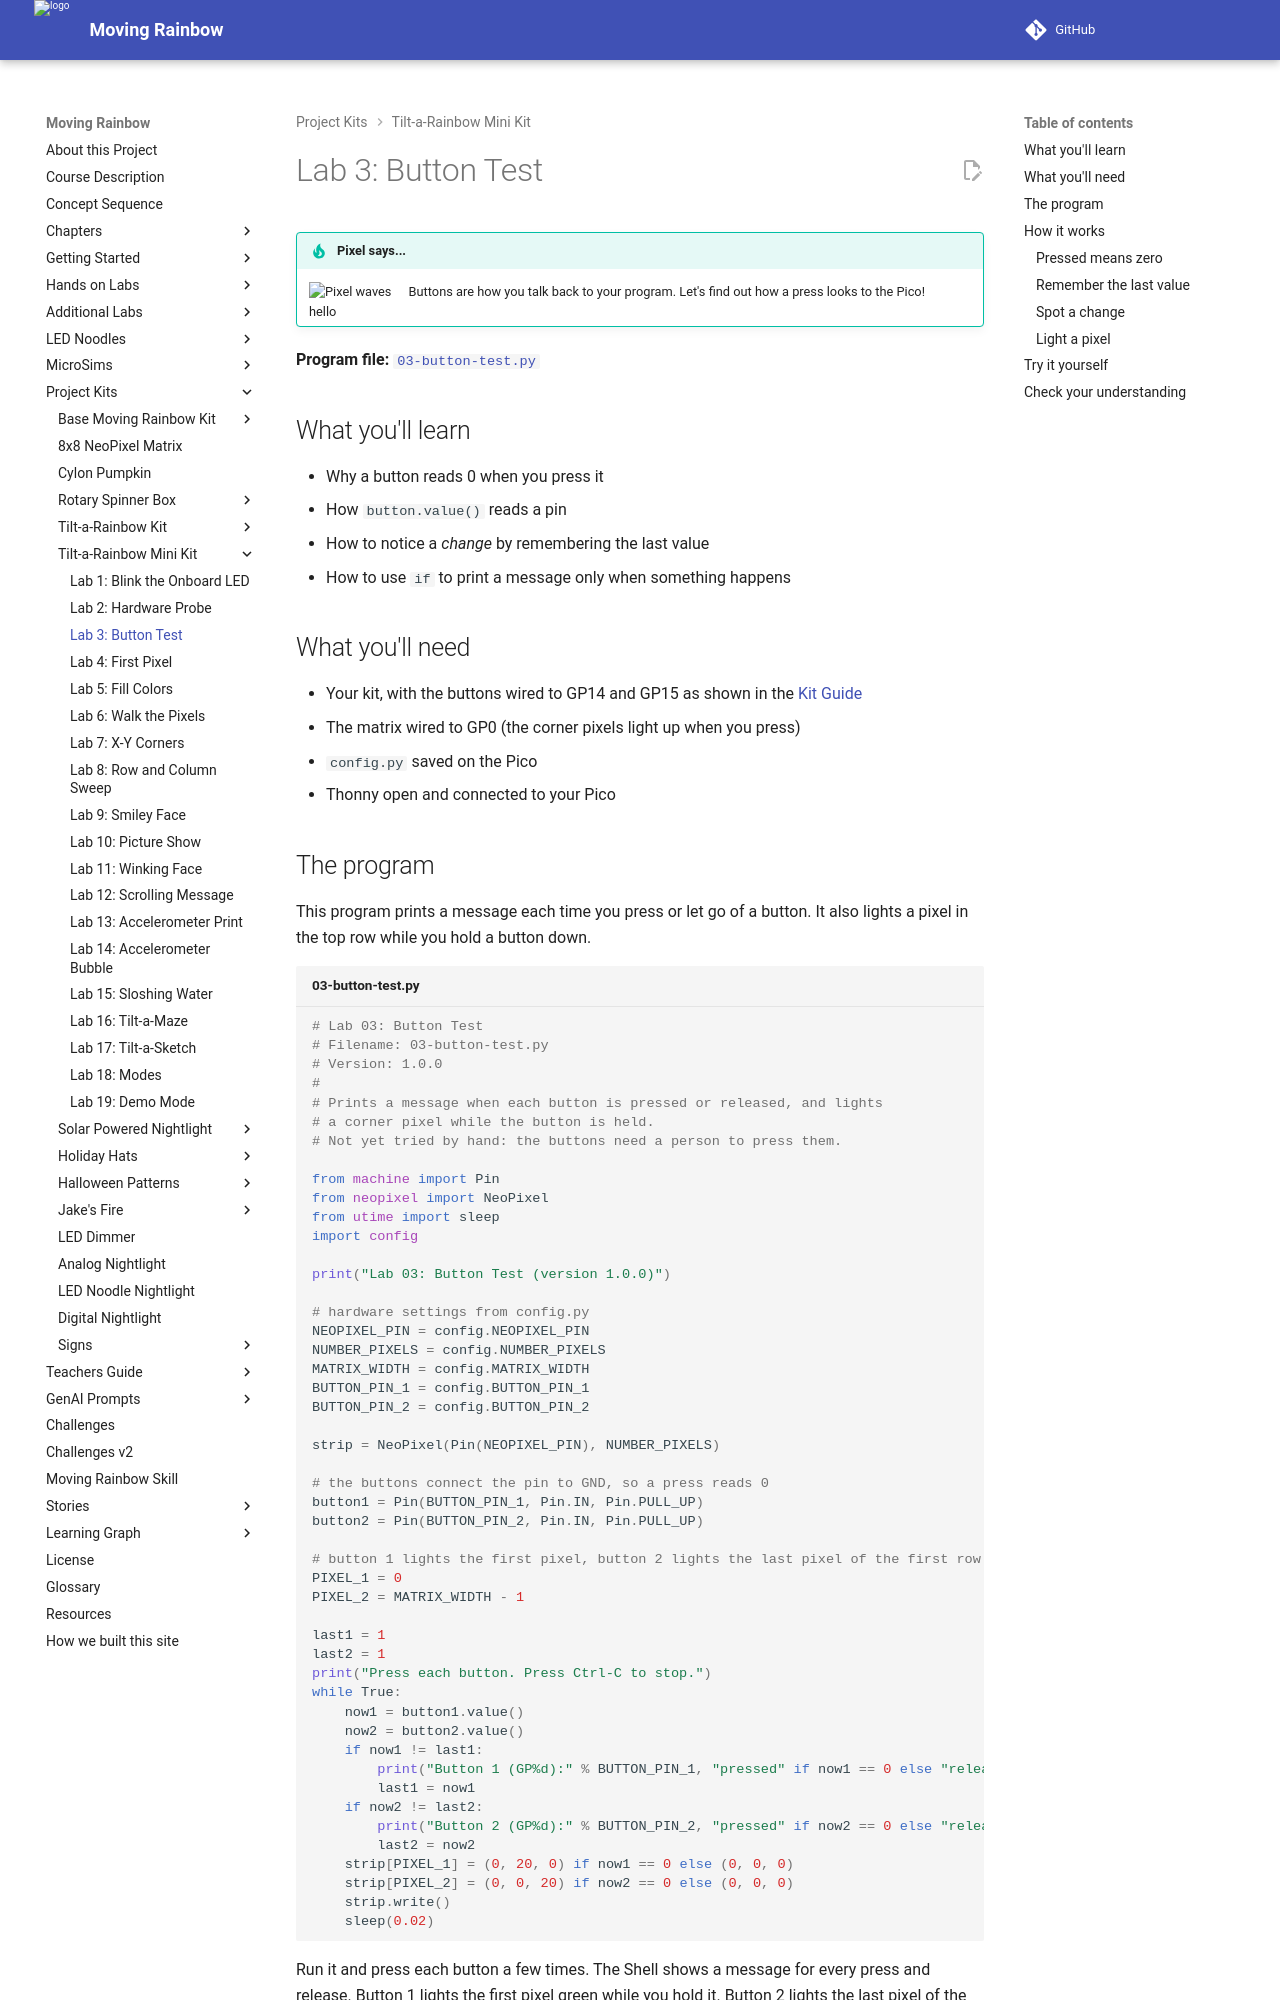

repository: dmccreary/moving-rainbow · page: kits/8x8-matrix-accel/03-button-test/index.html · generator: mkdocs

# Lab 3: Button Test

!!! tip "Pixel says..."
    <img src="../../../img/mascot/welcome.png" class="mascot-admonition-img" alt="Pixel waves hello">
    Buttons are how you talk back to your program. Let's find out how a press looks to the Pico!

**Program file:** [`03-button-test.py`](https://github.com/dmccreary/moving-rainbow/blob/master/src/kits/8x8-matrix-accel/03-button-test.py)

## What you'll learn

- Why a button reads 0 when you press it
- How `button.value()` reads a pin
- How to notice a *change* by remembering the last value
- How to use `if` to print a message only when something happens

## What you'll need

- Your kit, with the buttons wired to GP14 and GP15 as shown in the [Kit Guide](index.md#step-4-wire-the-two-buttons)
- The matrix wired to GP0 (the corner pixels light up when you press)
- `config.py` saved on the Pico
- Thonny open and connected to your Pico

## The program

This program prints a message each time you press or let go of a button. It also lights a pixel in the top row while you hold a button down.

```python title="03-button-test.py"
--8<-- "src/kits/8x8-matrix-accel/03-button-test.py"
```

Run it and press each button a few times. The Shell shows a message for every press and release. Button 1 lights the first pixel green while you hold it. Button 2 lights the last pixel of the top row blue. That is pixel 7, in the upper-right corner.

```text
Lab 03: Button Test (version 1.0.0)
Press each button. Press Ctrl-C to stop.
Button 1 (GP14): pressed
Button 1 (GP14): released
Button 2 (GP15): pressed
Button 2 (GP15): released
```

## How it works

### Pressed means zero

```python
button1 = Pin(BUTTON_PIN_1, Pin.IN, Pin.PULL_UP)
```

`Pin.IN` means this pin listens instead of sending. `Pin.PULL_UP` turns on a tiny spring-like resistor inside the Pico. It pulls the pin up to 3.3 volts, so an untouched pin reads **1**. Your button connects the pin to ground. When you press, the pin drops to **0**.

That feels backwards, so say it out loud once: **pressed means zero.**
